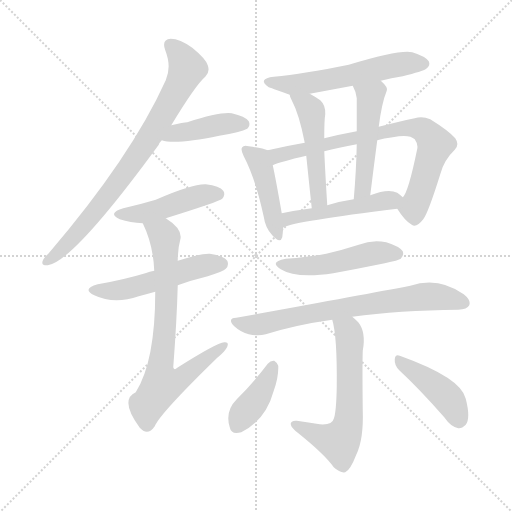
t = 0.00 s
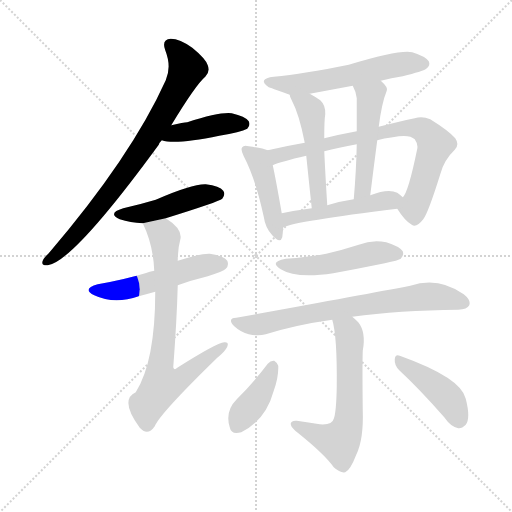
t = 2.23 s
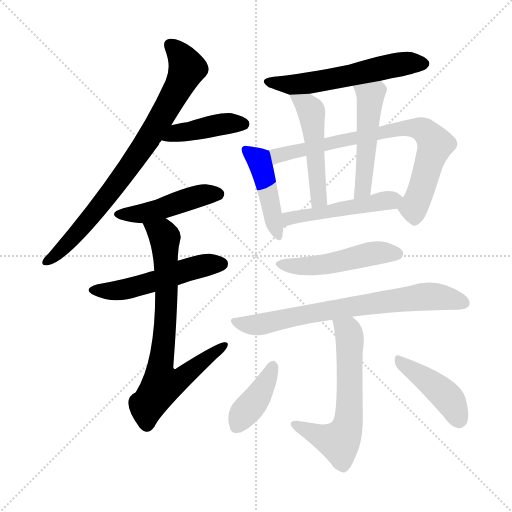
t = 4.47 s
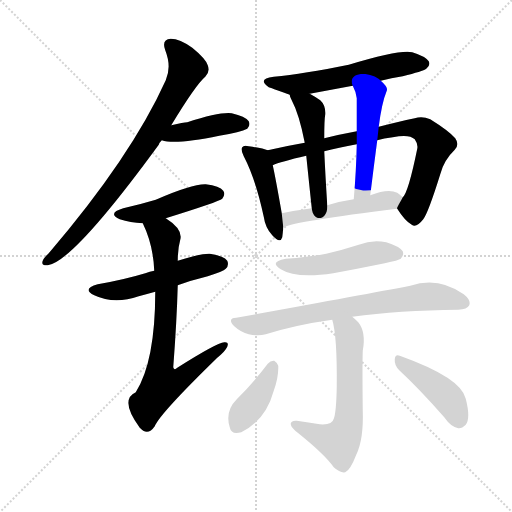
t = 6.70 s
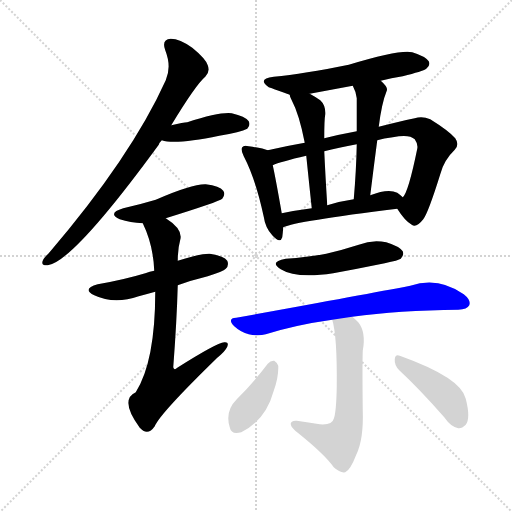
t = 8.94 s
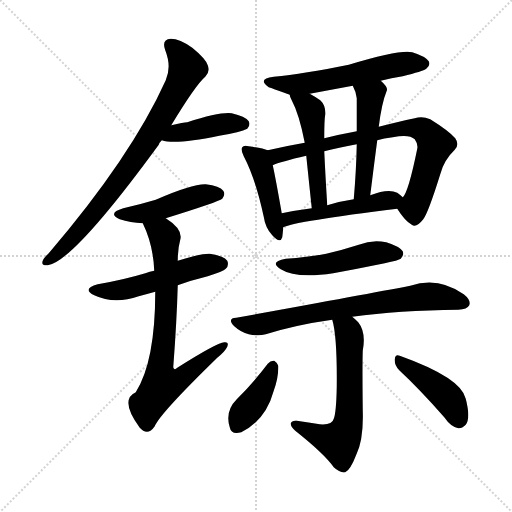
t = 11.17 s

The animated SVG that drew these frames (rendered in a browser with its animation timeline set to each time). Animation: 16 CSS @keyframes rules; one cycle of 11.17 s.

<svg version="1.1" viewBox="0 0 1024 1024" xmlns="http://www.w3.org/2000/svg">
  <g stroke="lightgray" stroke-dasharray="1,1" stroke-width="1" transform="scale(4, 4)">
    <line x1="0" y1="0" x2="256" y2="256"></line>
    <line x1="256" y1="0" x2="0" y2="256"></line>
    <line x1="128" y1="0" x2="128" y2="256"></line>
    <line x1="0" y1="128" x2="256" y2="128"></line>
  </g>
<g transform="scale(1, -1) translate(0, -900)">
   <style type="text/css">
    @keyframes keyframes0 {
      from {
       stroke: blue;
       stroke-dashoffset: 793;
       stroke-width: 128;
       }
       72% {
       animation-timing-function: step-end;
       stroke: blue;
       stroke-dashoffset: 0;
       stroke-width: 128;
       }
       to {
       stroke: black;
       stroke-width: 1024;
       }
       }
       #make-me-a-hanzi-animation-0 {
         animation: keyframes0 0.895345s both;
         animation-delay: 0.000000s;
         animation-timing-function: linear;
       }
    @keyframes keyframes1 {
      from {
       stroke: blue;
       stroke-dashoffset: 418;
       stroke-width: 128;
       }
       58% {
       animation-timing-function: step-end;
       stroke: blue;
       stroke-dashoffset: 0;
       stroke-width: 128;
       }
       to {
       stroke: black;
       stroke-width: 1024;
       }
       }
       #make-me-a-hanzi-animation-1 {
         animation: keyframes1 0.590169s both;
         animation-delay: 0.895345s;
         animation-timing-function: linear;
       }
    @keyframes keyframes2 {
      from {
       stroke: blue;
       stroke-dashoffset: 458;
       stroke-width: 128;
       }
       60% {
       animation-timing-function: step-end;
       stroke: blue;
       stroke-dashoffset: 0;
       stroke-width: 128;
       }
       to {
       stroke: black;
       stroke-width: 1024;
       }
       }
       #make-me-a-hanzi-animation-2 {
         animation: keyframes2 0.622721s both;
         animation-delay: 1.485514s;
         animation-timing-function: linear;
       }
    @keyframes keyframes3 {
      from {
       stroke: blue;
       stroke-dashoffset: 517;
       stroke-width: 128;
       }
       63% {
       animation-timing-function: step-end;
       stroke: blue;
       stroke-dashoffset: 0;
       stroke-width: 128;
       }
       to {
       stroke: black;
       stroke-width: 1024;
       }
       }
       #make-me-a-hanzi-animation-3 {
         animation: keyframes3 0.670736s both;
         animation-delay: 2.108236s;
         animation-timing-function: linear;
       }
    @keyframes keyframes4 {
      from {
       stroke: blue;
       stroke-dashoffset: 741;
       stroke-width: 128;
       }
       71% {
       animation-timing-function: step-end;
       stroke: blue;
       stroke-dashoffset: 0;
       stroke-width: 128;
       }
       to {
       stroke: black;
       stroke-width: 1024;
       }
       }
       #make-me-a-hanzi-animation-4 {
         animation: keyframes4 0.853027s both;
         animation-delay: 2.778971s;
         animation-timing-function: linear;
       }
    @keyframes keyframes5 {
      from {
       stroke: blue;
       stroke-dashoffset: 568;
       stroke-width: 128;
       }
       65% {
       animation-timing-function: step-end;
       stroke: blue;
       stroke-dashoffset: 0;
       stroke-width: 128;
       }
       to {
       stroke: black;
       stroke-width: 1024;
       }
       }
       #make-me-a-hanzi-animation-5 {
         animation: keyframes5 0.712240s both;
         animation-delay: 3.631999s;
         animation-timing-function: linear;
       }
    @keyframes keyframes6 {
      from {
       stroke: blue;
       stroke-dashoffset: 443;
       stroke-width: 128;
       }
       59% {
       animation-timing-function: step-end;
       stroke: blue;
       stroke-dashoffset: 0;
       stroke-width: 128;
       }
       to {
       stroke: black;
       stroke-width: 1024;
       }
       }
       #make-me-a-hanzi-animation-6 {
         animation: keyframes6 0.610514s both;
         animation-delay: 4.344238s;
         animation-timing-function: linear;
       }
    @keyframes keyframes7 {
      from {
       stroke: blue;
       stroke-dashoffset: 755;
       stroke-width: 128;
       }
       71% {
       animation-timing-function: step-end;
       stroke: blue;
       stroke-dashoffset: 0;
       stroke-width: 128;
       }
       to {
       stroke: black;
       stroke-width: 1024;
       }
       }
       #make-me-a-hanzi-animation-7 {
         animation: keyframes7 0.864421s both;
         animation-delay: 4.954753s;
         animation-timing-function: linear;
       }
    @keyframes keyframes8 {
      from {
       stroke: blue;
       stroke-dashoffset: 490;
       stroke-width: 128;
       }
       61% {
       animation-timing-function: step-end;
       stroke: blue;
       stroke-dashoffset: 0;
       stroke-width: 128;
       }
       to {
       stroke: black;
       stroke-width: 1024;
       }
       }
       #make-me-a-hanzi-animation-8 {
         animation: keyframes8 0.648763s both;
         animation-delay: 5.819173s;
         animation-timing-function: linear;
       }
    @keyframes keyframes9 {
      from {
       stroke: blue;
       stroke-dashoffset: 492;
       stroke-width: 128;
       }
       62% {
       animation-timing-function: step-end;
       stroke: blue;
       stroke-dashoffset: 0;
       stroke-width: 128;
       }
       to {
       stroke: black;
       stroke-width: 1024;
       }
       }
       #make-me-a-hanzi-animation-9 {
         animation: keyframes9 0.650391s both;
         animation-delay: 6.467936s;
         animation-timing-function: linear;
       }
    @keyframes keyframes10 {
      from {
       stroke: blue;
       stroke-dashoffset: 491;
       stroke-width: 128;
       }
       62% {
       animation-timing-function: step-end;
       stroke: blue;
       stroke-dashoffset: 0;
       stroke-width: 128;
       }
       to {
       stroke: black;
       stroke-width: 1024;
       }
       }
       #make-me-a-hanzi-animation-10 {
         animation: keyframes10 0.649577s both;
         animation-delay: 7.118327s;
         animation-timing-function: linear;
       }
    @keyframes keyframes11 {
      from {
       stroke: blue;
       stroke-dashoffset: 490;
       stroke-width: 128;
       }
       61% {
       animation-timing-function: step-end;
       stroke: blue;
       stroke-dashoffset: 0;
       stroke-width: 128;
       }
       to {
       stroke: black;
       stroke-width: 1024;
       }
       }
       #make-me-a-hanzi-animation-11 {
         animation: keyframes11 0.648763s both;
         animation-delay: 7.767904s;
         animation-timing-function: linear;
       }
    @keyframes keyframes12 {
      from {
       stroke: blue;
       stroke-dashoffset: 722;
       stroke-width: 128;
       }
       70% {
       animation-timing-function: step-end;
       stroke: blue;
       stroke-dashoffset: 0;
       stroke-width: 128;
       }
       to {
       stroke: black;
       stroke-width: 1024;
       }
       }
       #make-me-a-hanzi-animation-12 {
         animation: keyframes12 0.837565s both;
         animation-delay: 8.416667s;
         animation-timing-function: linear;
       }
    @keyframes keyframes13 {
      from {
       stroke: blue;
       stroke-dashoffset: 609;
       stroke-width: 128;
       }
       66% {
       animation-timing-function: step-end;
       stroke: blue;
       stroke-dashoffset: 0;
       stroke-width: 128;
       }
       to {
       stroke: black;
       stroke-width: 1024;
       }
       }
       #make-me-a-hanzi-animation-13 {
         animation: keyframes13 0.745605s both;
         animation-delay: 9.254232s;
         animation-timing-function: linear;
       }
    @keyframes keyframes14 {
      from {
       stroke: blue;
       stroke-dashoffset: 396;
       stroke-width: 128;
       }
       56% {
       animation-timing-function: step-end;
       stroke: blue;
       stroke-dashoffset: 0;
       stroke-width: 128;
       }
       to {
       stroke: black;
       stroke-width: 1024;
       }
       }
       #make-me-a-hanzi-animation-14 {
         animation: keyframes14 0.572266s both;
         animation-delay: 9.999837s;
         animation-timing-function: linear;
       }
    @keyframes keyframes15 {
      from {
       stroke: blue;
       stroke-dashoffset: 426;
       stroke-width: 128;
       }
       58% {
       animation-timing-function: step-end;
       stroke: blue;
       stroke-dashoffset: 0;
       stroke-width: 128;
       }
       to {
       stroke: black;
       stroke-width: 1024;
       }
       }
       #make-me-a-hanzi-animation-15 {
         animation: keyframes15 0.596680s both;
         animation-delay: 10.572103s;
         animation-timing-function: linear;
       }
</style>
<path d="M 342.5 649.5 Q 391.5 730.5 410.5 746.5 Q 420.5 756.5 415.5 769.5 Q 411.5 782.5 384.5 804.5 Q 359.5 822.5 341.5 822.5 Q 322.5 821.5 330.5 799.5 Q 343.5 766.5 331.5 739.5 Q 262.5 586.5 97.5 393.5 Q 87.5 384.5 85.5 378.5 Q 81.5 368.5 95.5 369.5 Q 146.5 376.5 317.5 610.5 Q 318.5 614.5 323.5 619.5 L 342.5 649.5 Z" fill="lightgray"></path> 
<path d="M 323.5 619.5 Q 350.5 610.5 438.5 628.5 Q 481.5 635.5 494.5 642.5 Q 501.5 649.5 497.5 657.5 Q 490.5 667.5 463.5 673.5 Q 439.5 676.5 374.5 655.5 Q 367.5 655.5 342.5 649.5 C 313.5 642.5 294.5 627.5 323.5 619.5 Z" fill="lightgray"></path> 
<path d="M 331.5 463.5 Q 437.5 496.5 444.5 502.5 Q 451.5 511.5 446.5 518.5 Q 439.5 528.5 411.5 531.5 Q 384.5 532.5 311.5 500.5 Q 281.5 491.5 246.5 483.5 Q 213.5 473.5 239.5 461.5 Q 260.5 454.5 285.5 453.5 L 331.5 463.5 Z" fill="lightgray"></path> 
<path d="M 355.5 329.5 Q 382.5 339.5 415.5 347.5 Q 446.5 357.5 451.5 362.5 Q 458.5 369.5 454.5 378.5 Q 447.5 388.5 419.5 392.5 Q 403.5 393.5 355.5 378.5 L 308.5 358.5 Q 299.5 357.5 290.5 353.5 Q 247.5 340.5 195.5 331.5 Q 162.5 322.5 188.5 309.5 Q 228.5 290.5 277.5 307.5 Q 292.5 311.5 310.5 316.5 L 355.5 329.5 Z" fill="lightgray"></path> 
<path d="M 310.5 316.5 Q 310.5 177.5 271.5 115.5 Q 238.5 100.5 279.5 44.5 Q 282.5 41.5 286.5 38.5 Q 298.5 31.5 309.5 47.5 Q 319.5 72.5 434.5 184.5 Q 450.5 197.5 454.5 206.5 Q 458.5 216.5 448.5 215.5 Q 433.5 214.5 354.5 164.5 Q 348.5 158.5 346.5 165.5 Q 353.5 256.5 355.5 329.5 L 355.5 378.5 Q 355.5 402.5 360.5 420.5 Q 366.5 441.5 331.5 463.5 C 307.5 481.5 273.5 480.5 285.5 453.5 Q 306.5 410.5 308.5 358.5 L 310.5 316.5 Z" fill="lightgray"></path> 
<path d="M 761.5 738.5 Q 782.5 744.5 805.5 747.5 Q 845.5 757.5 852.5 762.5 Q 861.5 769.5 857.5 777.5 Q 850.5 787.5 824.5 795.5 Q 800.5 801.5 697.5 770.5 Q 607.5 752.5 547.5 746.5 Q 513.5 742.5 537.5 725.5 Q 538.5 725.5 579.5 710.5 L 619.5 712.5 L 705.5 728.5 L 761.5 738.5 Z" fill="lightgray"></path> 
<path d="M 535.5 599.5 Q 525.5 603.5 497.5 607.5 Q 487.5 610.5 484.5 605.5 Q 480.5 601.5 487.5 587.5 Q 511.5 541.5 527.5 466.5 Q 530.5 444.5 544.5 429.5 Q 560.5 411.5 564.5 425.5 Q 565.5 432.5 566.5 445.5 L 563.5 473.5 Q 551.5 542.5 545.5 569.5 C 539.5 598.5 539.5 598.5 535.5 599.5 Z" fill="lightgray"></path> 
<path d="M 794.5 482.5 Q 809.5 458.5 823.5 450.5 Q 832.5 443.5 846.5 461.5 Q 856.5 474.5 880.5 551.5 Q 887.5 579.5 909.5 600.5 Q 919.5 610.5 910.5 623.5 Q 897.5 638.5 860.5 661.5 Q 844.5 668.5 829.5 663.5 Q 796.5 656.5 757.5 646.5 L 713.5 637.5 Q 680.5 631.5 648.5 623.5 L 609.5 614.5 Q 569.5 607.5 535.5 599.5 C 506.5 592.5 517.5 559.5 545.5 569.5 Q 560.5 576.5 612.5 588.5 L 648.5 597.5 Q 676.5 604.5 713.5 611.5 L 754.5 619.5 Q 767.5 623.5 785.5 625.5 Q 818.5 632.5 829.5 621.5 Q 836.5 611.5 834.5 602.5 Q 816.5 514.5 805.5 505.5 C 793.5 483.5 793.5 483.5 794.5 482.5 Z" fill="lightgray"></path> 
<path d="M 579.5 710.5 Q 579.5 707.5 582.5 701.5 Q 598.5 671.5 609.5 614.5 L 612.5 588.5 Q 616.5 549.5 623.5 483.5 C 626.5 453.5 656.5 459.5 654.5 489.5 Q 650.5 553.5 648.5 597.5 L 648.5 623.5 Q 648.5 660.5 650.5 671.5 Q 651.5 689.5 640.5 699.5 Q 630.5 706.5 619.5 712.5 C 593.5 727.5 570.5 739.5 579.5 710.5 Z" fill="lightgray"></path> 
<path d="M 757.5 646.5 Q 763.5 694.5 773.5 718.5 Q 776.5 725.5 761.5 738.5 C 739.5 759.5 692.5 755.5 705.5 728.5 Q 712.5 715.5 713.5 703.5 Q 713.5 672.5 713.5 637.5 L 713.5 611.5 Q 712.5 559.5 707.5 501.5 C 704.5 471.5 736.5 479.5 740.5 509.5 Q 747.5 566.5 754.5 619.5 L 757.5 646.5 Z" fill="lightgray"></path> 
<path d="M 566.5 445.5 Q 591.5 457.5 794.5 482.5 C 824.5 486.5 827.5 486.5 805.5 505.5 Q 801.5 509.5 794.5 514.5 Q 776.5 523.5 740.5 509.5 L 707.5 501.5 Q 679.5 497.5 654.5 489.5 L 623.5 483.5 Q 592.5 479.5 563.5 473.5 C 534.5 467.5 538.5 435.5 566.5 445.5 Z" fill="lightgray"></path> 
<path d="M 571.5 382.5 Q 537.5 376.5 561.5 361.5 Q 591.5 342.5 666.5 353.5 Q 715.5 362.5 769.5 373.5 Q 797.5 379.5 801.5 382.5 Q 808.5 389.5 805.5 397.5 Q 798.5 407.5 772.5 415.5 Q 744.5 421.5 717.5 410.5 Q 686.5 400.5 652.5 392.5 Q 615.5 385.5 571.5 382.5 Z" fill="lightgray"></path> 
<path d="M 704.5 266.5 Q 797.5 279.5 916.5 280.5 Q 934.5 281.5 938.5 289.5 Q 942.5 299.5 927.5 311.5 Q 876.5 347.5 820.5 328.5 Q 721.5 309.5 472.5 264.5 Q 453.5 263.5 468.5 247.5 Q 481.5 235.5 497.5 231.5 Q 516.5 227.5 531.5 231.5 Q 592.5 250.5 664.5 260.5 L 704.5 266.5 Z" fill="lightgray"></path> 
<path d="M 664.5 260.5 Q 674.5 227.5 673.5 126.5 Q 672.5 74.5 667.5 62.5 Q 664.5 49.5 639.5 51.5 Q 617.5 55.5 593.5 58.5 Q 583.5 59.5 581.5 53.5 Q 580.5 47.5 590.5 38.5 Q 648.5 -7.5 667.5 -34.5 Q 680.5 -46.5 690.5 -44.5 Q 700.5 -40.5 712.5 -9.5 Q 727.5 21.5 725.5 79.5 Q 724.5 167.5 725.5 198.5 Q 732.5 235.5 716.5 255.5 Q 709.5 262.5 704.5 266.5 C 682.5 286.5 657.5 289.5 664.5 260.5 Z" fill="lightgray"></path> 
<path d="M 535.5 172.5 Q 507.5 135.5 473.5 101.5 Q 449.5 77.5 459.5 45.5 Q 462.5 29.5 482.5 35.5 Q 531.5 59.5 547.5 118.5 Q 557.5 146.5 556.5 168.5 Q 553.5 175.5 548.5 178.5 Q 541.5 179.5 535.5 172.5 Z" fill="lightgray"></path> 
<path d="M 798.5 159.5 Q 838.5 122.5 888.5 65.5 Q 901.5 46.5 916.5 43.5 Q 923.5 42.5 931.5 50.5 Q 941.5 63.5 931.5 102.5 Q 922.5 144.5 799.5 188.5 Q 790.5 192.5 789.5 181.5 Q 788.5 169.5 798.5 159.5 Z" fill="lightgray"></path> 
      <clipPath id="make-me-a-hanzi-clip-0">
      <path d="M 342.5 649.5 Q 391.5 730.5 410.5 746.5 Q 420.5 756.5 415.5 769.5 Q 411.5 782.5 384.5 804.5 Q 359.5 822.5 341.5 822.5 Q 322.5 821.5 330.5 799.5 Q 343.5 766.5 331.5 739.5 Q 262.5 586.5 97.5 393.5 Q 87.5 384.5 85.5 378.5 Q 81.5 368.5 95.5 369.5 Q 146.5 376.5 317.5 610.5 Q 318.5 614.5 323.5 619.5 L 342.5 649.5 Z" fill="lightgray"></path>
      </clipPath>
      <path clip-path="url(#make-me-a-hanzi-clip-0)" d="M 340.5 808.5 L 362.5 787.5 L 374.5 762.5 L 338.5 690.5 L 291.5 612.5 L 221.5 515.5 L 145.5 423.5 L 94.5 377.5 " fill="none" id="make-me-a-hanzi-animation-0" stroke-dasharray="665 1330" stroke-linecap="round"></path>

      <clipPath id="make-me-a-hanzi-clip-1">
      <path d="M 323.5 619.5 Q 350.5 610.5 438.5 628.5 Q 481.5 635.5 494.5 642.5 Q 501.5 649.5 497.5 657.5 Q 490.5 667.5 463.5 673.5 Q 439.5 676.5 374.5 655.5 Q 367.5 655.5 342.5 649.5 C 313.5 642.5 294.5 627.5 323.5 619.5 Z" fill="lightgray"></path>
      </clipPath>
      <path clip-path="url(#make-me-a-hanzi-clip-1)" d="M 328.5 623.5 L 353.5 634.5 L 409.5 645.5 L 458.5 653.5 L 486.5 651.5 " fill="none" id="make-me-a-hanzi-animation-1" stroke-dasharray="290 580" stroke-linecap="round"></path>

      <clipPath id="make-me-a-hanzi-clip-2">
      <path d="M 331.5 463.5 Q 437.5 496.5 444.5 502.5 Q 451.5 511.5 446.5 518.5 Q 439.5 528.5 411.5 531.5 Q 384.5 532.5 311.5 500.5 Q 281.5 491.5 246.5 483.5 Q 213.5 473.5 239.5 461.5 Q 260.5 454.5 285.5 453.5 L 331.5 463.5 Z" fill="lightgray"></path>
      </clipPath>
      <path clip-path="url(#make-me-a-hanzi-clip-2)" d="M 240.5 473.5 L 289.5 473.5 L 391.5 506.5 L 437.5 511.5 " fill="none" id="make-me-a-hanzi-animation-2" stroke-dasharray="330 660" stroke-linecap="round"></path>

      <clipPath id="make-me-a-hanzi-clip-3">
      <path d="M 355.5 329.5 Q 382.5 339.5 415.5 347.5 Q 446.5 357.5 451.5 362.5 Q 458.5 369.5 454.5 378.5 Q 447.5 388.5 419.5 392.5 Q 403.5 393.5 355.5 378.5 L 308.5 358.5 Q 299.5 357.5 290.5 353.5 Q 247.5 340.5 195.5 331.5 Q 162.5 322.5 188.5 309.5 Q 228.5 290.5 277.5 307.5 Q 292.5 311.5 310.5 316.5 L 355.5 329.5 Z" fill="lightgray"></path>
      </clipPath>
      <path clip-path="url(#make-me-a-hanzi-clip-3)" d="M 189.5 321.5 L 249.5 321.5 L 400.5 367.5 L 443.5 372.5 " fill="none" id="make-me-a-hanzi-animation-3" stroke-dasharray="389 778" stroke-linecap="round"></path>

      <clipPath id="make-me-a-hanzi-clip-4">
      <path d="M 310.5 316.5 Q 310.5 177.5 271.5 115.5 Q 238.5 100.5 279.5 44.5 Q 282.5 41.5 286.5 38.5 Q 298.5 31.5 309.5 47.5 Q 319.5 72.5 434.5 184.5 Q 450.5 197.5 454.5 206.5 Q 458.5 216.5 448.5 215.5 Q 433.5 214.5 354.5 164.5 Q 348.5 158.5 346.5 165.5 Q 353.5 256.5 355.5 329.5 L 355.5 378.5 Q 355.5 402.5 360.5 420.5 Q 366.5 441.5 331.5 463.5 C 307.5 481.5 273.5 480.5 285.5 453.5 Q 306.5 410.5 308.5 358.5 L 310.5 316.5 Z" fill="lightgray"></path>
      </clipPath>
      <path clip-path="url(#make-me-a-hanzi-clip-4)" d="M 294.5 449.5 L 329.5 425.5 L 332.5 296.5 L 319.5 160.5 L 324.5 131.5 L 361.5 141.5 L 447.5 208.5 " fill="none" id="make-me-a-hanzi-animation-4" stroke-dasharray="613 1226" stroke-linecap="round"></path>

      <clipPath id="make-me-a-hanzi-clip-5">
      <path d="M 761.5 738.5 Q 782.5 744.5 805.5 747.5 Q 845.5 757.5 852.5 762.5 Q 861.5 769.5 857.5 777.5 Q 850.5 787.5 824.5 795.5 Q 800.5 801.5 697.5 770.5 Q 607.5 752.5 547.5 746.5 Q 513.5 742.5 537.5 725.5 Q 538.5 725.5 579.5 710.5 L 619.5 712.5 L 705.5 728.5 L 761.5 738.5 Z" fill="lightgray"></path>
      </clipPath>
      <path clip-path="url(#make-me-a-hanzi-clip-5)" d="M 539.5 737.5 L 573.5 729.5 L 622.5 734.5 L 785.5 769.5 L 846.5 772.5 " fill="none" id="make-me-a-hanzi-animation-5" stroke-dasharray="440 880" stroke-linecap="round"></path>

      <clipPath id="make-me-a-hanzi-clip-6">
      <path d="M 535.5 599.5 Q 525.5 603.5 497.5 607.5 Q 487.5 610.5 484.5 605.5 Q 480.5 601.5 487.5 587.5 Q 511.5 541.5 527.5 466.5 Q 530.5 444.5 544.5 429.5 Q 560.5 411.5 564.5 425.5 Q 565.5 432.5 566.5 445.5 L 563.5 473.5 Q 551.5 542.5 545.5 569.5 C 539.5 598.5 539.5 598.5 535.5 599.5 Z" fill="lightgray"></path>
      </clipPath>
      <path clip-path="url(#make-me-a-hanzi-clip-6)" d="M 491.5 600.5 L 521.5 569.5 L 554.5 429.5 " fill="none" id="make-me-a-hanzi-animation-6" stroke-dasharray="315 630" stroke-linecap="round"></path>

      <clipPath id="make-me-a-hanzi-clip-7">
      <path d="M 794.5 482.5 Q 809.5 458.5 823.5 450.5 Q 832.5 443.5 846.5 461.5 Q 856.5 474.5 880.5 551.5 Q 887.5 579.5 909.5 600.5 Q 919.5 610.5 910.5 623.5 Q 897.5 638.5 860.5 661.5 Q 844.5 668.5 829.5 663.5 Q 796.5 656.5 757.5 646.5 L 713.5 637.5 Q 680.5 631.5 648.5 623.5 L 609.5 614.5 Q 569.5 607.5 535.5 599.5 C 506.5 592.5 517.5 559.5 545.5 569.5 Q 560.5 576.5 612.5 588.5 L 648.5 597.5 Q 676.5 604.5 713.5 611.5 L 754.5 619.5 Q 767.5 623.5 785.5 625.5 Q 818.5 632.5 829.5 621.5 Q 836.5 611.5 834.5 602.5 Q 816.5 514.5 805.5 505.5 C 793.5 483.5 793.5 483.5 794.5 482.5 Z" fill="lightgray"></path>
      </clipPath>
      <path clip-path="url(#make-me-a-hanzi-clip-7)" d="M 546.5 578.5 L 555.5 588.5 L 573.5 594.5 L 768.5 637.5 L 826.5 644.5 L 846.5 640.5 L 869.5 608.5 L 828.5 487.5 L 829.5 466.5 " fill="none" id="make-me-a-hanzi-animation-7" stroke-dasharray="627 1254" stroke-linecap="round"></path>

      <clipPath id="make-me-a-hanzi-clip-8">
      <path d="M 579.5 710.5 Q 579.5 707.5 582.5 701.5 Q 598.5 671.5 609.5 614.5 L 612.5 588.5 Q 616.5 549.5 623.5 483.5 C 626.5 453.5 656.5 459.5 654.5 489.5 Q 650.5 553.5 648.5 597.5 L 648.5 623.5 Q 648.5 660.5 650.5 671.5 Q 651.5 689.5 640.5 699.5 Q 630.5 706.5 619.5 712.5 C 593.5 727.5 570.5 739.5 579.5 710.5 Z" fill="lightgray"></path>
      </clipPath>
      <path clip-path="url(#make-me-a-hanzi-clip-8)" d="M 586.5 707.5 L 622.5 676.5 L 637.5 502.5 L 629.5 493.5 " fill="none" id="make-me-a-hanzi-animation-8" stroke-dasharray="362 724" stroke-linecap="round"></path>

      <clipPath id="make-me-a-hanzi-clip-9">
      <path d="M 757.5 646.5 Q 763.5 694.5 773.5 718.5 Q 776.5 725.5 761.5 738.5 C 739.5 759.5 692.5 755.5 705.5 728.5 Q 712.5 715.5 713.5 703.5 Q 713.5 672.5 713.5 637.5 L 713.5 611.5 Q 712.5 559.5 707.5 501.5 C 704.5 471.5 736.5 479.5 740.5 509.5 Q 747.5 566.5 754.5 619.5 L 757.5 646.5 Z" fill="lightgray"></path>
      </clipPath>
      <path clip-path="url(#make-me-a-hanzi-clip-9)" d="M 713.5 724.5 L 740.5 706.5 L 727.5 535.5 L 721.5 516.5 L 711.5 509.5 " fill="none" id="make-me-a-hanzi-animation-9" stroke-dasharray="364 728" stroke-linecap="round"></path>

      <clipPath id="make-me-a-hanzi-clip-10">
      <path d="M 566.5 445.5 Q 591.5 457.5 794.5 482.5 C 824.5 486.5 827.5 486.5 805.5 505.5 Q 801.5 509.5 794.5 514.5 Q 776.5 523.5 740.5 509.5 L 707.5 501.5 Q 679.5 497.5 654.5 489.5 L 623.5 483.5 Q 592.5 479.5 563.5 473.5 C 534.5 467.5 538.5 435.5 566.5 445.5 Z" fill="lightgray"></path>
      </clipPath>
      <path clip-path="url(#make-me-a-hanzi-clip-10)" d="M 566.5 452.5 L 602.5 468.5 L 794.5 503.5 " fill="none" id="make-me-a-hanzi-animation-10" stroke-dasharray="363 726" stroke-linecap="round"></path>

      <clipPath id="make-me-a-hanzi-clip-11">
      <path d="M 571.5 382.5 Q 537.5 376.5 561.5 361.5 Q 591.5 342.5 666.5 353.5 Q 715.5 362.5 769.5 373.5 Q 797.5 379.5 801.5 382.5 Q 808.5 389.5 805.5 397.5 Q 798.5 407.5 772.5 415.5 Q 744.5 421.5 717.5 410.5 Q 686.5 400.5 652.5 392.5 Q 615.5 385.5 571.5 382.5 Z" fill="lightgray"></path>
      </clipPath>
      <path clip-path="url(#make-me-a-hanzi-clip-11)" d="M 563.5 373.5 L 618.5 367.5 L 751.5 394.5 L 794.5 392.5 " fill="none" id="make-me-a-hanzi-animation-11" stroke-dasharray="362 724" stroke-linecap="round"></path>

      <clipPath id="make-me-a-hanzi-clip-12">
      <path d="M 704.5 266.5 Q 797.5 279.5 916.5 280.5 Q 934.5 281.5 938.5 289.5 Q 942.5 299.5 927.5 311.5 Q 876.5 347.5 820.5 328.5 Q 721.5 309.5 472.5 264.5 Q 453.5 263.5 468.5 247.5 Q 481.5 235.5 497.5 231.5 Q 516.5 227.5 531.5 231.5 Q 592.5 250.5 664.5 260.5 L 704.5 266.5 Z" fill="lightgray"></path>
      </clipPath>
      <path clip-path="url(#make-me-a-hanzi-clip-12)" d="M 469.5 256.5 L 515.5 250.5 L 604.5 270.5 L 847.5 307.5 L 883.5 306.5 L 928.5 294.5 " fill="none" id="make-me-a-hanzi-animation-12" stroke-dasharray="594 1188" stroke-linecap="round"></path>

      <clipPath id="make-me-a-hanzi-clip-13">
      <path d="M 664.5 260.5 Q 674.5 227.5 673.5 126.5 Q 672.5 74.5 667.5 62.5 Q 664.5 49.5 639.5 51.5 Q 617.5 55.5 593.5 58.5 Q 583.5 59.5 581.5 53.5 Q 580.5 47.5 590.5 38.5 Q 648.5 -7.5 667.5 -34.5 Q 680.5 -46.5 690.5 -44.5 Q 700.5 -40.5 712.5 -9.5 Q 727.5 21.5 725.5 79.5 Q 724.5 167.5 725.5 198.5 Q 732.5 235.5 716.5 255.5 Q 709.5 262.5 704.5 266.5 C 682.5 286.5 657.5 289.5 664.5 260.5 Z" fill="lightgray"></path>
      </clipPath>
      <path clip-path="url(#make-me-a-hanzi-clip-13)" d="M 671.5 257.5 L 696.5 236.5 L 699.5 222.5 L 699.5 89.5 L 691.5 39.5 L 678.5 16.5 L 589.5 51.5 " fill="none" id="make-me-a-hanzi-animation-13" stroke-dasharray="481 962" stroke-linecap="round"></path>

      <clipPath id="make-me-a-hanzi-clip-14">
      <path d="M 535.5 172.5 Q 507.5 135.5 473.5 101.5 Q 449.5 77.5 459.5 45.5 Q 462.5 29.5 482.5 35.5 Q 531.5 59.5 547.5 118.5 Q 557.5 146.5 556.5 168.5 Q 553.5 175.5 548.5 178.5 Q 541.5 179.5 535.5 172.5 Z" fill="lightgray"></path>
      </clipPath>
      <path clip-path="url(#make-me-a-hanzi-clip-14)" d="M 545.5 167.5 L 515.5 105.5 L 474.5 47.5 " fill="none" id="make-me-a-hanzi-animation-14" stroke-dasharray="268 536" stroke-linecap="round"></path>

      <clipPath id="make-me-a-hanzi-clip-15">
      <path d="M 798.5 159.5 Q 838.5 122.5 888.5 65.5 Q 901.5 46.5 916.5 43.5 Q 923.5 42.5 931.5 50.5 Q 941.5 63.5 931.5 102.5 Q 922.5 144.5 799.5 188.5 Q 790.5 192.5 789.5 181.5 Q 788.5 169.5 798.5 159.5 Z" fill="lightgray"></path>
      </clipPath>
      <path clip-path="url(#make-me-a-hanzi-clip-15)" d="M 799.5 177.5 L 890.5 109.5 L 917.5 60.5 " fill="none" id="make-me-a-hanzi-animation-15" stroke-dasharray="298 596" stroke-linecap="round"></path>

</g>
</svg>
